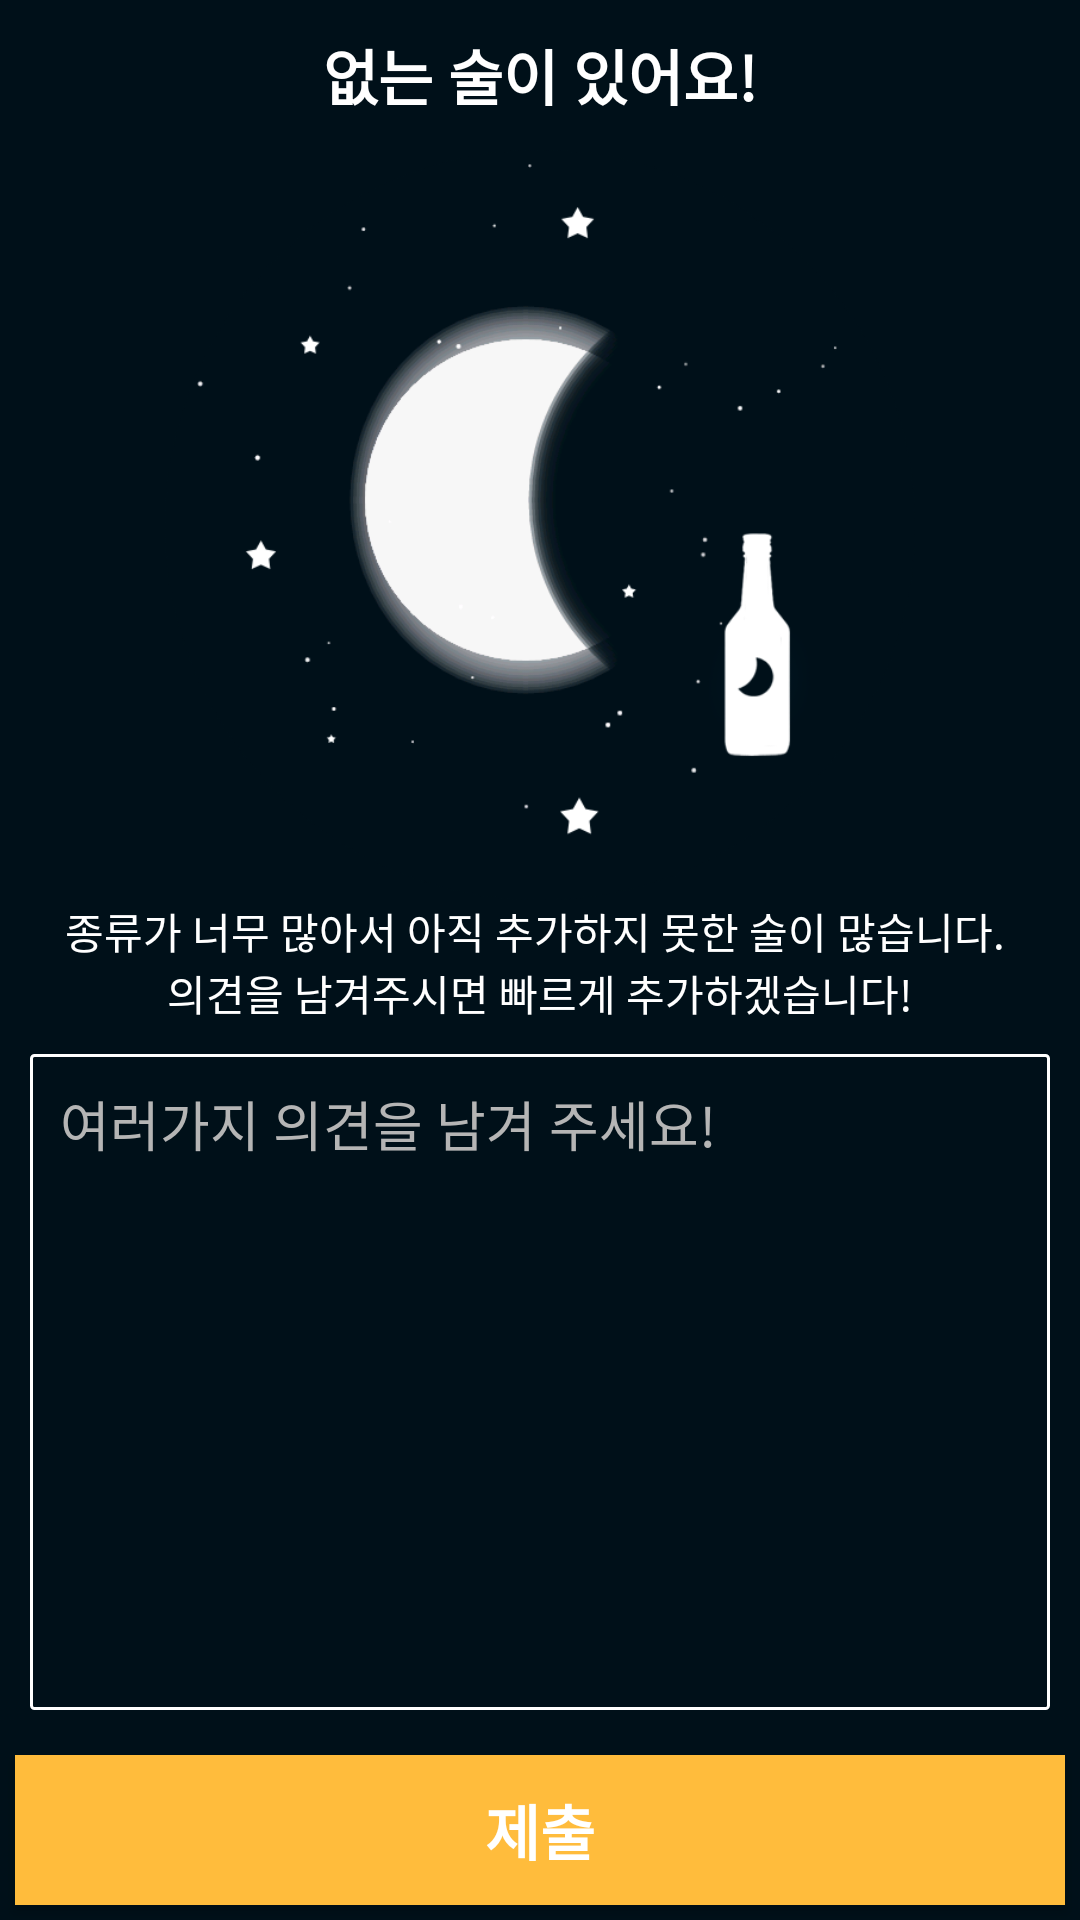

Reconstruct the res/layout file that produces this screen, plus the resources it refers to.
<!-- AndroidManifest.xml: application theme AppTheme -->
<!-- res/layout/activity_setting_developer_message.xml -->
<?xml version="1.0" encoding="utf-8"?>
<LinearLayout xmlns:android="http://schemas.android.com/apk/res/android"
    android:layout_width="match_parent"
    android:layout_height="match_parent"
    android:background="@color/mainBlack"
    android:orientation="vertical">
    <LinearLayout
        android:layout_width="match_parent"
        android:layout_height="wrap_content"
        android:gravity="center_vertical">

        <ImageView
            android:id="@+id/setting_developer_back"
            android:layout_width="40dp"
            android:layout_height="40dp"
            android:clickable="true"
            android:background="@drawable/ripple"
            android:src="@drawable/ic_prev"
            android:tint="@color/colorWhite" />

        <TextView
            android:layout_width="0dp"
            android:layout_height="50dp"
            android:layout_marginEnd="40dp"
            android:layout_weight="1"
            android:gravity="center"
            android:text="없는 술이 있어요!"
            android:textColor="@color/colorWhite"
            android:textSize="20sp"
            android:textStyle="bold" />
    </LinearLayout>
    <LinearLayout
        android:layout_width="match_parent"
        android:layout_height="0dp"
        android:layout_weight="1"
        android:orientation="vertical">
        <LinearLayout
            android:layout_width="match_parent"
            android:layout_height="wrap_content"
            android:orientation="vertical"
            android:gravity="center">
            <ImageView
                android:layout_width="wrap_content"
                android:layout_height="250dp"
                android:adjustViewBounds="true"
                android:src="@drawable/developer_bg"/>
            <TextView
                android:layout_width="wrap_content"
                android:layout_height="wrap_content"
                android:textColor="@color/colorWhite"
                android:text="종류가 너무 많아서 아직 추가하지 못한 술이 많습니다. "/>
            <TextView
                android:layout_width="wrap_content"
                android:layout_height="wrap_content"
                android:textColor="@color/colorWhite"
                android:text="의견을 남겨주시면 빠르게 추가하겠습니다!"/>
        </LinearLayout>
        <EditText
            android:layout_width="match_parent"
            android:layout_height="match_parent"
            android:layout_margin="10dp"
            android:id="@+id/setting_developer_edit"
            android:padding="10dp"
            android:gravity="top"
            android:textColor="@color/colorWhite"
            android:hint="여러가지 의견을 남겨 주세요!"
            android:textColorHint="@color/colorHint"
            android:background="@drawable/corner_square_white"/>
    </LinearLayout>

    <Button
        android:layout_width="match_parent"
        android:layout_height="50dp"
        android:layout_margin="5dp"
        android:text="제출"
        android:id="@+id/setting_developer_send"
        android:textSize="20sp"
        android:textStyle="bold"
        android:textColor="@color/colorWhite"
        android:background="@drawable/ripple_yellow"/>

</LinearLayout>
<!-- resources referenced by this layout -->
<resources>
  <color name="colorHint">#b5b5b5</color>
  <color name="colorWhite">#ffffff</color>
  <color name="mainBlack">#001019</color>
  <!-- drawable corner_square_white (drawable) -->
  <?xml version="1.0" encoding="utf-8"?>
  <shape xmlns:android="http://schemas.android.com/apk/res/android">
      <corners android:radius="1dp"/>
      <solid android:color="#00ffffff"/>
      <stroke android:color="#ffffff"
          android:width="1dp"/>
  </shape>
  <!-- drawable developer_bg: png bitmap (drawable, 39814 bytes) -->
  <!-- drawable ripple (drawable) -->
  <?xml version="1.0" encoding="utf-8"?>
  <ripple xmlns:android="http://schemas.android.com/apk/res/android"
      xmlns:tools="http://schemas.android.com/tools"
      android:color="@color/rippleWhite"
      tools:targetApi="lollipop"> 
      <item android:id="@android:id/background">
          <shape android:shape="rectangle">
              <solid android:color="@color/mainBlack" /> 
          </shape>
      </item>
  </ripple>
  <!-- drawable ripple_yellow (drawable) -->
  <?xml version="1.0" encoding="utf-8"?>
  <ripple xmlns:android="http://schemas.android.com/apk/res/android"
      xmlns:tools="http://schemas.android.com/tools"
      android:color="@color/colorWhite"
      tools:targetApi="lollipop"> 
      <item android:id="@android:id/background">
          <shape android:shape="rectangle">
              <solid android:color="@color/colorStar" /> 
          </shape>
      </item>
  </ripple>
  <style name="AppTheme" parent="Theme.AppCompat.Light.NoActionBar">
          
          <item name="colorPrimary">@color/colorPrimary</item>
          <item name="colorPrimaryDark">@color/colorPrimaryDark</item>
          <item name="colorAccent">@color/colorAccent</item>
          <item name="android:windowFullscreen">true</item>
      </style>
  <color name="rippleWhite">#44ffffff</color>
  <color name="colorStar">#ffbc3c</color>
  <color name="colorPrimary">#001019</color>
  <color name="colorPrimaryDark">#000000</color>
  <color name="colorAccent">#ffffff</color>
</resources>
